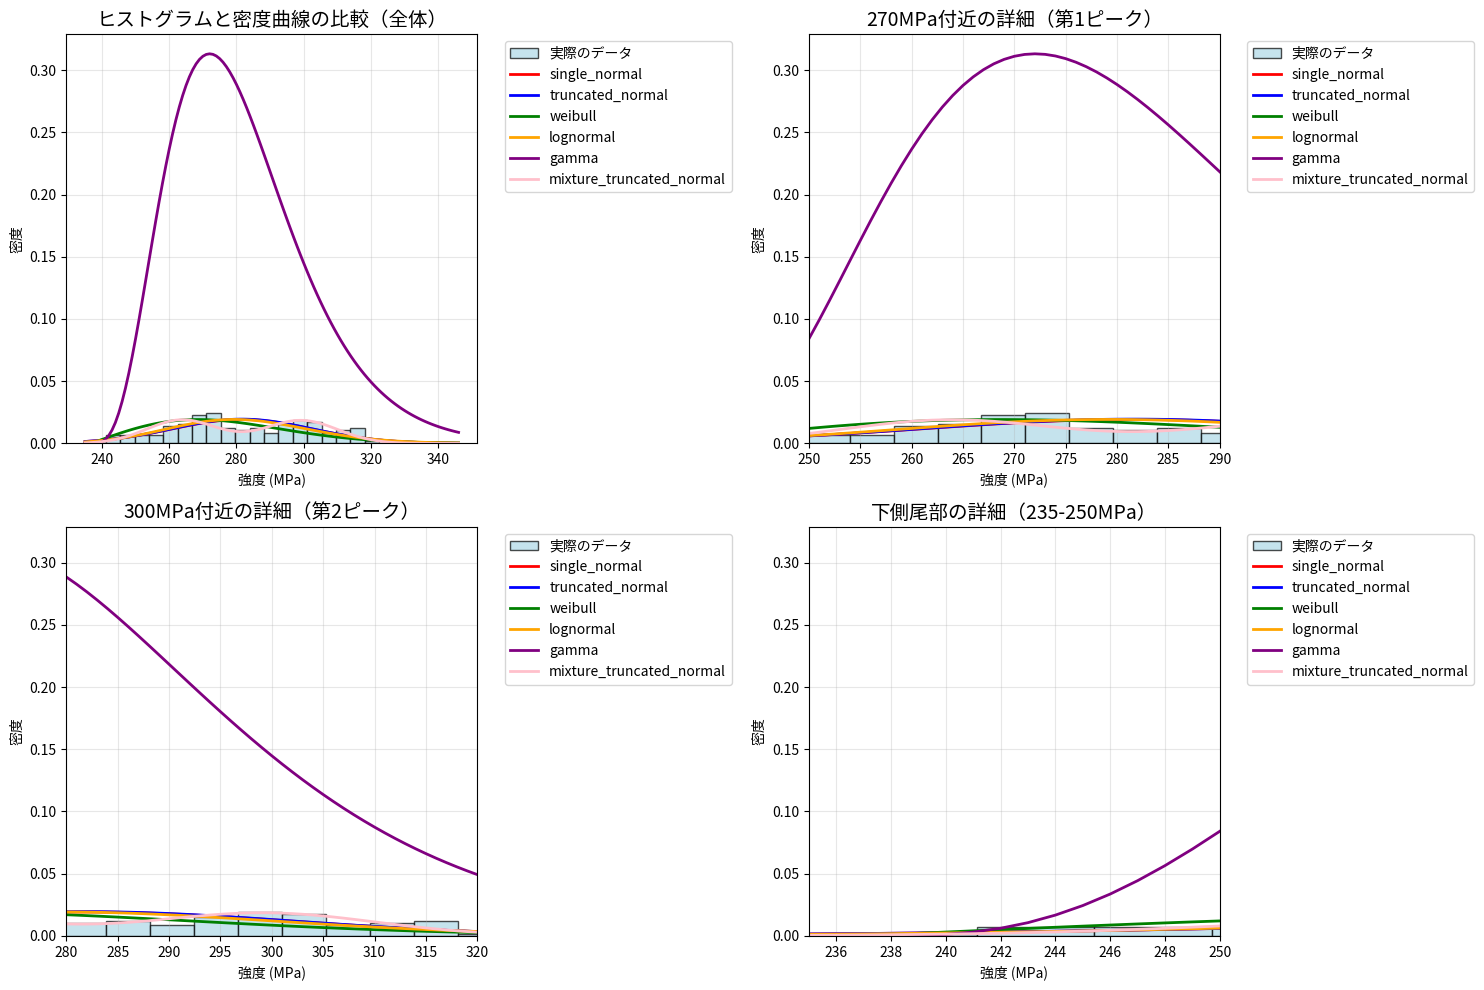

The matplotlib source for this figure:
#!/usr/bin/env python3
# -*- coding: utf-8 -*-
"""
強度のヒストグラムと様々な分布への当てはめを行った確率密度曲線を重ねて、フィット具合を可視化
"""

import matplotlib.pyplot as plt
import numpy as np

# データ
data = [315.13320503597845, 291.5270214205407, 264.3835456766218, 300.21332895600403, 256.62556220849854, 322.37758719211126, 266.31416036022256, 303.54290563180825, 268.7109296370662, 297.187512977871, 268.6996531275959, 263.87064066223076, 317.8573105244742, 300.0552815792577, 309.8586963364662, 274.6768694759895, 282.44836151726395, 259.0720542564601, 255.01280612595264, 305.95657364713753, 311.0459837487205, 247.91096777040752, 294.4634031444002, 304.1534759830387, 259.58105148196944, 267.90360076209953, 297.9174264559823, 273.4507828299318, 246.55721248855355, 309.274424575026, 299.8311151178795, 302.69510184788163, 303.1703685184315, 241.18620773484614, 259.29047036596063, 275.32245029599596, 295.49077099270846, 291.38668035524057, 251.2233542125004, 272.33014899087357, 286.31362887778823, 307.99034150915145, 304.3870730549021, 267.7037475558765, 283.8888362543121, 272.3076062809429, 264.78554654165686, 260.56879708075115, 275.2138586397176, 301.4199549041806, 266.84475560230413, 250.19961684242463, 268.75287360961585, 274.4060461986871, 310.57993023646145, 303.4501384783998, 316.6453969899203, 257.2218829741486, 314.19509263741145, 261.7985846089431, 263.68068110833156, 278.56431244728003, 296.0477889914511, 277.23026488468184, 276.1224665592042, 290.09046704747595, 273.6401149982192, 300.23396692602864, 268.6123205961532, 284.6075484384919, 254.5716130219745, 269.1296178895084, 296.8553073015063, 263.5186593461722, 312.53314301223406, 248.0438973219606, 274.78352932977305, 260.9590083510062, 306.2951608102955, 308.46396997078295, 303.2569329388883, 269.3510294463135, 263.2539658023008, 317.70851237986324, 259.84200000528335, 244.0830414927223, 289.3615025210477, 300.66723118056507, 262.76369762737704, 276.4696741755929, 279.74589377024273, 263.1395286798392, 274.0377246851811, 287.00359344002857, 300.13755768489654, 295.5820586393028, 252.5928399704226, 277.6483697192638, 279.2670552303826, 282.0361284163925, 314.8927561801152, 297.34096391293804, 286.5079370809085, 312.45816772633395, 273.8932261443762, 284.01084217450097, 243.85850441751342, 294.77688311466784, 286.66870514990643, 288.06947163710953, 291.0466319445121, 282.3253580731728, 282.7684885852206, 297.43514912776226, 271.4265168852646, 243.95864651218102, 273.7443312318017, 295.23102952406094, 293.2945516107366, 317.073078951384, 302.8699560528249, 296.69194505211124, 268.9485849781346, 301.7470074000321, 311.8599033729015, 274.8804639357878, 266.9537985738002, 277.5809025275588, 270.51806199679686, 259.18598552396116, 249.2537927912848, 236.8744174933721, 267.4653591559033, 292.47205591078773, 250.84594706157685]

# ヒストグラムデータ
histogram_centers = [239.0119967358406, 243.28715522077755, 247.5623137057145, 251.83747219065145, 256.11263067558843, 260.38778916052536, 264.66294764546234, 268.9381061303993, 273.21326461533624, 277.4884231002732, 281.76358158521015, 286.0387400701471, 290.31389855508405, 294.58905704002103, 298.864215524958, 303.13937400989494, 307.4145324948319, 311.6896909797689, 315.9648494647058, 320.24000794964275]
histogram_counts = [1, 4, 4, 4, 4, 8, 9, 13, 14, 7, 6, 7, 5, 9, 11, 10, 5, 6, 7, 1]

# 密度曲線用のx軸
x_range = [235, 236, 237, 238, 239, 240, 241, 242, 243, 244, 245, 246, 247, 248, 249, 250, 251, 252, 253, 254, 255, 256, 257, 258, 259, 260, 261, 262, 263, 264, 265, 266, 267, 268, 269, 270, 271, 272, 273, 274, 275, 276, 277, 278, 279, 280, 281, 282, 283, 284, 285, 286, 287, 288, 289, 290, 291, 292, 293, 294, 295, 296, 297, 298, 299, 300, 301, 302, 303, 304, 305, 306, 307, 308, 309, 310, 311, 312, 313, 314, 315, 316, 317, 318, 319, 320, 321, 322, 323, 324, 325, 326, 327, 328, 329, 330, 331, 332, 333, 334, 335, 336, 337, 338, 339, 340, 341, 342, 343, 344, 345, 346]

# 各モデルの密度曲線データ
density_curves = {'single_normal': [0.001529339404893278, 0.0017029892472892804, 0.0018919382003810597, 0.002096954464251878, 0.002318772102143045, 0.0025580801437076893, 0.0028155110743627973, 0.0030916288149107148, 0.003386916315194993, 0.0037017629047494823, 0.004036451561731814, 0.0043911462784152755, 0.004765879716643983, 0.005160541359430093, 0.005574866374793398, 0.006008425414542765, 0.006460615573544416, 0.006930652733736794, 0.0074175655114278065, 0.00792019101602138, 0.008437172613136111, 0.008966959865074, 0.009507810796860975, 0.010057796606822331, 0.010614808907206926, 0.011176569543187943, 0.011740642998217104, 0.0123044513508753, 0.012865291703826148, 0.013420355960104931, 0.013966752776693056, 0.014501531481112885, 0.015021707694625316, 0.01552429036651508, 0.016006309888869363, 0.016464846931099907, 0.01689706160905253, 0.017300222585608434, 0.01767173568879882, 0.01800917163006881, 0.018310292409716402, 0.018573076008797904, 0.018795738986852373, 0.01897675663238778, 0.01911488034774334, 0.019209151991074785, 0.01925891494502139, 0.019263821733181908, 0.019223838060808848, 0.019139243213988924, 0.019010626810809856, 0.018838881957381984, 0.018625194919846086, 0.018371031479443464, 0.018078120190196834, 0.017748432806684675, 0.017384162191836732, 0.016987698050819924, 0.01656160086626554, 0.01610857443182316, 0.015631437395008784, 0.015133094226422176, 0.014616506030703759, 0.014084661605323788, 0.013540549136853217, 0.012987128901314565, 0.012427307306244577, 0.011863912578021682, 0.011299672359710843, 0.010737193443109269, 0.010178943814826362, 0.009627237151097826, 0.009084219850598456, 0.008551860649722423, 0.008031942821524292, 0.007526058918558753, 0.007035607981927053, 0.006561795104529636, 0.006105633206317875, 0.005667946853591692, 0.005249377933339812, 0.004850392977380469, 0.004471291919631929, 0.00411221806311513, 0.003773169031059905, 0.0034540084784592277, 0.0031544783462304515, 0.0028742114493773376, 0.002612744202739079, 0.002369529302571577, 0.0021439481988277612, 0.001935323211083479, 0.0017429291601018082, 0.0015660044065728294, 0.0014037612081720138, 0.0012553953253523619, 0.0011200948248732562, 0.0009970480476721884, 0.0008854507240561137, 0.0007845122341316042, 0.0006934610247639262, 0.0006115492060612077, 0.0005380563603742141, 0.0004722926050810697, 0.0004136009570234097, 0.000361359051442885, 0.0003149802717287875, 0.00027391434834490077, 0.000237647486089031, 0.00020570207849572963, 0.0001776360668716365, 0.00015304199930579458], 'truncated_normal': [0.0015482148335363027, 0.0017240078988156827, 0.0019152888996333277, 0.002122835517359524, 0.0023473908751985213, 0.0025896525069523694, 0.002850260704306119, 0.0031297863480912835, 0.003428718348819976, 0.0037474508412130504, 0.004086270296004087, 0.004445342729493508, 0.004824701206644778, 0.005224233846446144, 0.005643672548305389, 0.006082582664925686, 0.006540353849991274, 0.007016192307690532, 0.0075091146653095036, 0.008017943679611755, 0.008541305972348971, 0.009077631969994938, 0.009625158197754013, 0.010181932048275485, 0.010745819111643075, 0.011314513115563868, 0.011885548483832012, 0.012456315477779966, 0.01302407784034384, 0.01358599281643548, 0.014139133377472538, 0.014680512433156965, 0.015207108770919471, 0.015715894423867675, 0.016203863132563216, 0.016668059535425623, 0.017105608697853082, 0.01751374557198953, 0.017889843968050014, 0.0182314446146893, 0.01853628189034228, 0.018802308819882117, 0.019027719951250535, 0.019210971754645534, 0.019350800221951354, 0.019446235385735536, 0.019496612524527755, 0.019501579873299927, 0.019461102714031578, 0.019375463779817054, 0.01924525996593454, 0.019071395401397864, 0.018855070993494052, 0.018597770614444824, 0.018301244152450262, 0.01796748769789862, 0.017598721178495213, 0.017197363793650815, 0.016766007628011975, 0.016307389846018254, 0.015824363883526215, 0.015319870058722748, 0.014796906022824633, 0.014258497461669222, 0.013707669442654714, 0.013147418778153014, 0.012580687747194065, 0.012010339482721205, 0.011439135292943879, 0.010869714143232016, 0.010304574480604912, 0.009746058537177069, 0.009196339202927239, 0.008657409512808308, 0.008131074749406001, 0.007618947120893649, 0.007122442935632066, 0.006642782160031774, 0.0061809902157152615, 0.005737901845953177, 0.005314166860038486, 0.004910257547823263, 0.004526477545073284, 0.0041629719234855195, 0.003819738276955202, 0.0034966385776765492, 0.0031934115815474315, 0.0029096855716971457, 0.0026449912412993127, 0.0023987745316718942, 0.0021704092584930216, 0.0019592093772641934, 0.0017644407584337981, 0.0015853323623793369, 0.0014210867242948043, 0.0012708896785395337, 0.0011339192708220557, 0.0010093538244129747, 0.0008963791431535095, 0.0007941948491531955, 0.0007020198666062076, 0.0006190970750063044, 0.0005446971651580794, 0.00047812173976321577, 0.0004187057070390068, 0.0003658190208703368, 0.00031886782450088924, 0.0002772950568520785, 0.0002405805813532446, 0.00020824089681947445, 0.00017982848857602403, 0.00015493087585474088], 'weibull': [0, 0, 0.0001255060691367505, 0.0011241943320631346, 0.0021195148628140375, 0.003108492871424765, 0.004088185190084676, 0.005055694865797365, 0.006008185431133956, 0.0069428947547045825, 0.007857148376726599, 0.008748372239651943, 0.009614104729180723, 0.010452007947075346, 0.011259878143933543, 0.012035655247407425, 0.012777431429190949, 0.013483458662356944, 0.014152155229220798, 0.0147821111487514, 0.015372092501550343, 0.015921044639486175, 0.016428094276111072, 0.01689255046291328, 0.01731390446518432, 0.017691828559721665, 0.01802617378466822, 0.018316966679436365, 0.01856440505981003, 0.01876885287990417, 0.018930834238634293, 0.019051026593665733, 0.019130253250436356, 0.019169475197750245, 0.019169782364603993, 0.01913238437532117, 0.019058600881732043, 0.018949851552050537, 0.018807645796282756, 0.018633572307472524, 0.018429288496877395, 0.018196509899308485, 0.017936999622399894, 0.017652557910543758, 0.017345011890685665, 0.017016205563175874, 0.016667990096471044, 0.01630221447973811, 0.015920716582386477, 0.015525314664307514, 0.015117799375192281, 0.01469992627578902, 0.014273408908409231, 0.013839912438451833, 0.013401047883241642, 0.012958366939121856, 0.012513357412546802, 0.012067439255933612, 0.011621961204287712, 0.011178198004151187, 0.010737348222263944, 0.010300532617499407, 0.009868793056159108, 0.00944309194759783, 0.009024312174413662, 0.008613257489080258, 0.008210653346923173, 0.007817148143744856, 0.007433314825177193, 0.007059652833975723, 0.006696590360951906, 0.006344486865053153, 0.006003635828224988, 0.005674267711105115, 0.005356553076282281, 0.0050506058467794145, 0.004756486668565435, 0.004474206347237633, 0.00420372933052053, 0.003944977209871295, 0.003697832216241116, 0.0034621406868903504, 0.003237716482069399, 0.0030243443323334555, 0.0028217830992356896, 0.0026297689341196885, 0.0024480183216891048, 0.0022762309969529674, 0.0021140927260138564, 0.0019612779429687786, 0.0018174522369175813, 0.0016822746847105548, 0.0015554000266071618, 0.0014364806834548005, 0.0013251686153249922, 0.0012211170227609482, 0.0011239818928928326, 0.0010334233936648083, 0.0009491071202912656, 0.0008707051988207451, 0.0007978972523371335, 0.0007303712358728708, 0.0006678241465523074, 0.0006099626158301062, 0.000556503390945524, 0.0005071737128842392, 0.0004617115982319194, 0.0004198660323241192, 0.00038139708105243615, 0.000346075928583616, 0.0003136848480933466, 0.00028401711241634464], 'lognormal': [0.001254551365830037, 0.0014324841303329846, 0.0016293837878089271, 0.0018463294238274285, 0.002084332240786247, 0.002344315655510195, 0.002627094862138925, 0.0029333561966472057, 0.003263636670123378, 0.003618304061795727, 0.003997537978651968, 0.00440131229545326, 0.004829379386312515, 0.005281256546379897, 0.005756214979419177, 0.00625327169431414, 0.006771184611286477, 0.007308451127576774, 0.007863310333565562, 0.00843374900507368, 0.009017511427364334, 0.009612113032843643, 0.010214857759398094, 0.010822858961576346, 0.01143306363427738, 0.0120422796400683, 0.01264720556844885, 0.013244462799866994, 0.013830629300450606, 0.014402274636385149, 0.014955995670521225, 0.01548845238869572, 0.015996403299708178, 0.01647673986086078, 0.016926519400142268, 0.01734299603590617, 0.01772364913440684, 0.018066208893725795, 0.018368678698174424, 0.018629353948778668, 0.018846837141402072, 0.01902004903287427, 0.01914823580555063, 0.01923097221047557, 0.01926816073725675, 0.019260026923480753, 0.019207110976767902, 0.01911025593727485, 0.018970592656704845, 0.018789521910963822, 0.018568693996998828, 0.018309986189769607, 0.018015478452632086, 0.01768742780374148, 0.01732824174267204, 0.0169404511357265, 0.016526682945919136, 0.016089633175039936, 0.015632040361293852, 0.015156659947590792, 0.014666239803486664, 0.014163497148938949, 0.013651097091290004, 0.01313163294910019, 0.012607608498389067, 0.012081422239281622, 0.011555353744637826, 0.0110315521175832, 0.01051202655243899, 0.009998638963800403, 0.009493098621748715, 0.008996958707630513, 0.008511614684659441, 0.008038304360837696, 0.007578109508357326, 0.007131958893645249, 0.006700632565419176, 0.0062847672443500395, 0.005884862656939022, 0.0055012886577674985, 0.00513429298808564, 0.004784009524466176, 0.004450466878676882, 0.004133597218709125, 0.0038332451907535244, 0.0035491768325506792, 0.0032810883797111715, 0.003028614878037634, 0.0027913385263833054, 0.0025687966859413713, 0.0023604895029111844, 0.002165887102081754, 0.0019844363188935487, 0.001815566946889409, 0.0016586974860735675, 0.0015132403855140047, 0.0013786067805210758, 0.0012542107308992352, 0.0011394729721075111, 0.0010338241956953595, 0.000936707879132351, 0.0008475826881662458, 0.0007659244771687536, 0.0006912279146148665, 0.0006230077619493571, 0.0005607998346779813, 0.0005041616746446976, 0.00045267296217561505, 0.0004059356961472821, 0.0003635741691231628, 0.0003252347635533318, 0.0002905855936964698], 'gamma': [0, 0, 1.2817055795729959e-08, 3.596199091244663e-05, 0.0003335835112084307, 0.0012361458675431306, 0.0030826253595639857, 0.0061563385734433405, 0.010663708120614493, 0.01672886914275297, 0.024397173673472754, 0.0336435839861321, 0.04438348007885769, 0.056484317418535906, 0.06977715055419599, 0.08406742101720946, 0.09914466558658344, 0.1147909753252106, 0.1307881529792993, 0.1469235936265369, 0.16299496263428814, 0.1788137742961705, 0.19420798983675347, 0.20902375905574988, 0.22312642881039765, 0.23640093605591958, 0.24875169491481908, 0.2601020774101362, 0.2703935769237622, 0.27958473272649403, 0.28764988348326626, 0.2945778077378257, 0.300370300196303, 0.30504072425363865, 0.3086125736810197, 0.3111180697178333, 0.3125968139626492, 0.3130945123908497, 0.31266178148690776, 0.31135304380581774, 0.3092255172070034, 0.30633829947134655, 0.302751547955791, 0.2985257523013744, 0.2937210969344771, 0.28839690913686167, 0.2826111877615502, 0.2764202071971668, 0.269878190895945, 0.26303704864730354, 0.25594617177089546, 0.24865228049520732, 0.2411993179584195, 0.23362838549871418, 0.22597771417570856, 0.21828266776985367, 0.21057577283133144, 0.20288677168501212, 0.19524269463589702, 0.1876679479541352, 0.18018441454541773, 0.1728115645276395, 0.16556657323543955, 0.15846444445861632, 0.1515181369871565, 0.1447386927839414, 0.1381353653357774, 0.13171574694426347, 0.12548589391048007, 0.11945044874208856, 0.11361275866888737, 0.10797498989399602, 0.10253823713356536, 0.09730262810919761, 0.09226742275511732, 0.08743110698756555, 0.08279148095789932, 0.07834574177444385, 0.07409056073221255, 0.07002215513508617, 0.06613635483278786, 0.06242866362581543, 0.058894315716159655, 0.05552832740084496, 0.05232554421974483, 0.049280683779334124, 0.04638837448060933, 0.04364319038282933, 0.04103968243546024, 0.0385724063091644, 0.03623594705321581, 0.034024940801693625, 0.03193409374448396, 0.029958198571779747, 0.028092148592627576, 0.02633094971933953, 0.024669730500433522, 0.023103750375345313, 0.021628406314595873, 0.020239237999508802, 0.018931931686051992, 0.01770232288799746, 0.016546398005423825, 0.015460295015673312, 0.014440303335266687, 0.013482862953001565, 0.01258456292654052, 0.011742139327249077, 0.010952472710881135, 0.010212585184937485, 0.009519637137139764, 0.008870923683467861], 'mixture_normal_2': [0, 0, 0, 0, 0, 0, 0, 0, 0, 0, 0, 0, 0, 0, 0, 0, 0, 0, 0, 0, 0, 0, 0, 0, 0, 0, 0, 0, 0, 0, 0, 0, 0, 0, 0, 0, 0, 0, 0, 0, 0, 0, 0, 0, 0, 0, 0, 0, 0, 0, 0, 0, 0, 0, 0, 0, 0, 0, 0, 0, 0, 0, 0, 0, 0, 0, 0, 0, 0, 0, 0, 0, 0, 0, 0, 0, 0, 0, 0, 0, 0, 0, 0, 0, 0, 0, 0, 0, 0, 0, 0, 0, 0, 0, 0, 0, 0, 0, 0, 0, 0, 0, 0, 0, 0, 0, 0, 0, 0, 0, 0, 0], 'mixture_truncated_normal': [0.00044036668312688246, 0.0005692887393603517, 0.0007293023717296243, 0.0009258477354793137, 0.0011647385366375755, 0.001452025639858528, 0.001793812851526277, 0.0021960237763638153, 0.00266412182045144, 0.0032027892019584037, 0.0038155750402263395, 0.004504526944656936, 0.005269824661783445, 0.006109437852775867, 0.007018832534561872, 0.00799075171726393, 0.009015094969238862, 0.010078918816077545, 0.01116657496828373, 0.012259996500894484, 0.013339133607349517, 0.014382530945063178, 0.015368028570831534, 0.016273558829961326, 0.017078003151630838, 0.0177620663074638, 0.018309121973636888, 0.01870598285507959, 0.018943551373550145, 0.019017312881165968, 0.018927642129653907, 0.018679904628869346, 0.018284346688494876, 0.01775578036098408, 0.017113081184256022, 0.01637852664127536, 0.01557701087509348, 0.014735175941280196, 0.013880501560285915, 0.013040394068834659, 0.01224131145629371, 0.01150795562071063, 0.01086255603771086, 0.010324261694663987, 0.009908651143036927, 0.009627364471472406, 0.009487856314212725, 0.009493265868571984, 0.009642398253004496, 0.009929811138432719, 0.010346001017728961, 0.010877684241053752, 0.011508168525986549, 0.012217810602616756, 0.012984554654843498, 0.01378454412418918, 0.014592796302053918, 0.015383925193698213, 0.01613289379909275, 0.016815772742265693, 0.017410478660494586, 0.01789746348298181, 0.018260325138007055, 0.018486311628378112, 0.018566693913892884, 0.018496988529817945, 0.018277018037216687, 0.017910805749985395, 0.017406310089714567, 0.016775012690465673, 0.01603138232102691, 0.015192243192895222, 0.014276080789462969, 0.013302320672070713, 0.012290615678021874, 0.011260174613889019, 0.010229161239830758, 0.009214186463168371, 0.008229909740718255, 0.007288758305622359, 0.006400765554266573, 0.005573523263239626, 0.0048122366685143065, 0.0041198671183594856, 0.003497344161146628, 0.002943827568829687, 0.0024569998272282656, 0.0020333708512916904, 0.0016685788480782515, 0.001357674059424782, 0.001095375273666329, 0.0008762922266175311, 0.0006951100829251823, 0.0005467349199941183, 0.0004264014069541967, 0.0003297456173466916, 0.0002528471248853594, 0.00019224523757196556, 0.0001449344883386038, 0.00010834440123152514, 8.030818035058812e-05, 5.902441300362297e-05, 4.30152198305168e-05, 3.108359168067804e-05, 2.2271979719844447e-05, 1.582359023341707e-05, 1.1147303144051182e-05, 7.786695171948052e-06, 5.393306646817087e-06, 3.704039691486929e-06, 2.5224044742257408e-06, 1.7032264878270107e-06]}

# 可視化
plt.figure(figsize=(15, 10))

# ヒストグラム（密度に正規化）
plt.subplot(2, 2, 1)
plt.hist(data, bins=20, density=True, alpha=0.7, color='lightblue', edgecolor='black', label='実際のデータ')
plt.title('ヒストグラムと密度曲線の比較（全体）', fontsize=14)
plt.xlabel('強度 (MPa)')
plt.ylabel('密度')

# 各モデルの密度曲線を描画
colors = ['red', 'blue', 'green', 'orange', 'purple', 'brown', 'pink']
for i, (name, densities) in enumerate(density_curves.items()):
    if densities and any(d > 0 for d in densities):
        plt.plot(x_range, densities, color=colors[i % len(colors)], linewidth=2, label=name)

plt.legend(bbox_to_anchor=(1.05, 1), loc='upper left')
plt.grid(True, alpha=0.3)

# 270付近の詳細表示
plt.subplot(2, 2, 2)
plt.hist(data, bins=20, density=True, alpha=0.7, color='lightblue', edgecolor='black', label='実際のデータ')
plt.title('270MPa付近の詳細（第1ピーク）', fontsize=14)
plt.xlabel('強度 (MPa)')
plt.ylabel('密度')
plt.xlim(250, 290)

for i, (name, densities) in enumerate(density_curves.items()):
    if densities and any(d > 0 for d in densities):
        plt.plot(x_range, densities, color=colors[i % len(colors)], linewidth=2, label=name)

plt.legend(bbox_to_anchor=(1.05, 1), loc='upper left')
plt.grid(True, alpha=0.3)

# 300付近の詳細表示
plt.subplot(2, 2, 3)
plt.hist(data, bins=20, density=True, alpha=0.7, color='lightblue', edgecolor='black', label='実際のデータ')
plt.title('300MPa付近の詳細（第2ピーク）', fontsize=14)
plt.xlabel('強度 (MPa)')
plt.ylabel('密度')
plt.xlim(280, 320)

for i, (name, densities) in enumerate(density_curves.items()):
    if densities and any(d > 0 for d in densities):
        plt.plot(x_range, densities, color=colors[i % len(colors)], linewidth=2, label=name)

plt.legend(bbox_to_anchor=(1.05, 1), loc='upper left')
plt.grid(True, alpha=0.3)

# 下側尾部の詳細表示
plt.subplot(2, 2, 4)
plt.hist(data, bins=20, density=True, alpha=0.7, color='lightblue', edgecolor='black', label='実際のデータ')
plt.title('下側尾部の詳細（235-250MPa）', fontsize=14)
plt.xlabel('強度 (MPa)')
plt.ylabel('密度')
plt.xlim(235, 250)

for i, (name, densities) in enumerate(density_curves.items()):
    if densities and any(d > 0 for d in densities):
        plt.plot(x_range, densities, color=colors[i % len(colors)], linewidth=2, label=name)

plt.legend(bbox_to_anchor=(1.05, 1), loc='upper left')
plt.grid(True, alpha=0.3)

plt.tight_layout()
plt.savefig('strength_distribution_fit.png', dpi=300, bbox_inches='tight')
plt.show()

print("可視化完了！'strength_distribution_fit.png'に保存されました。")
